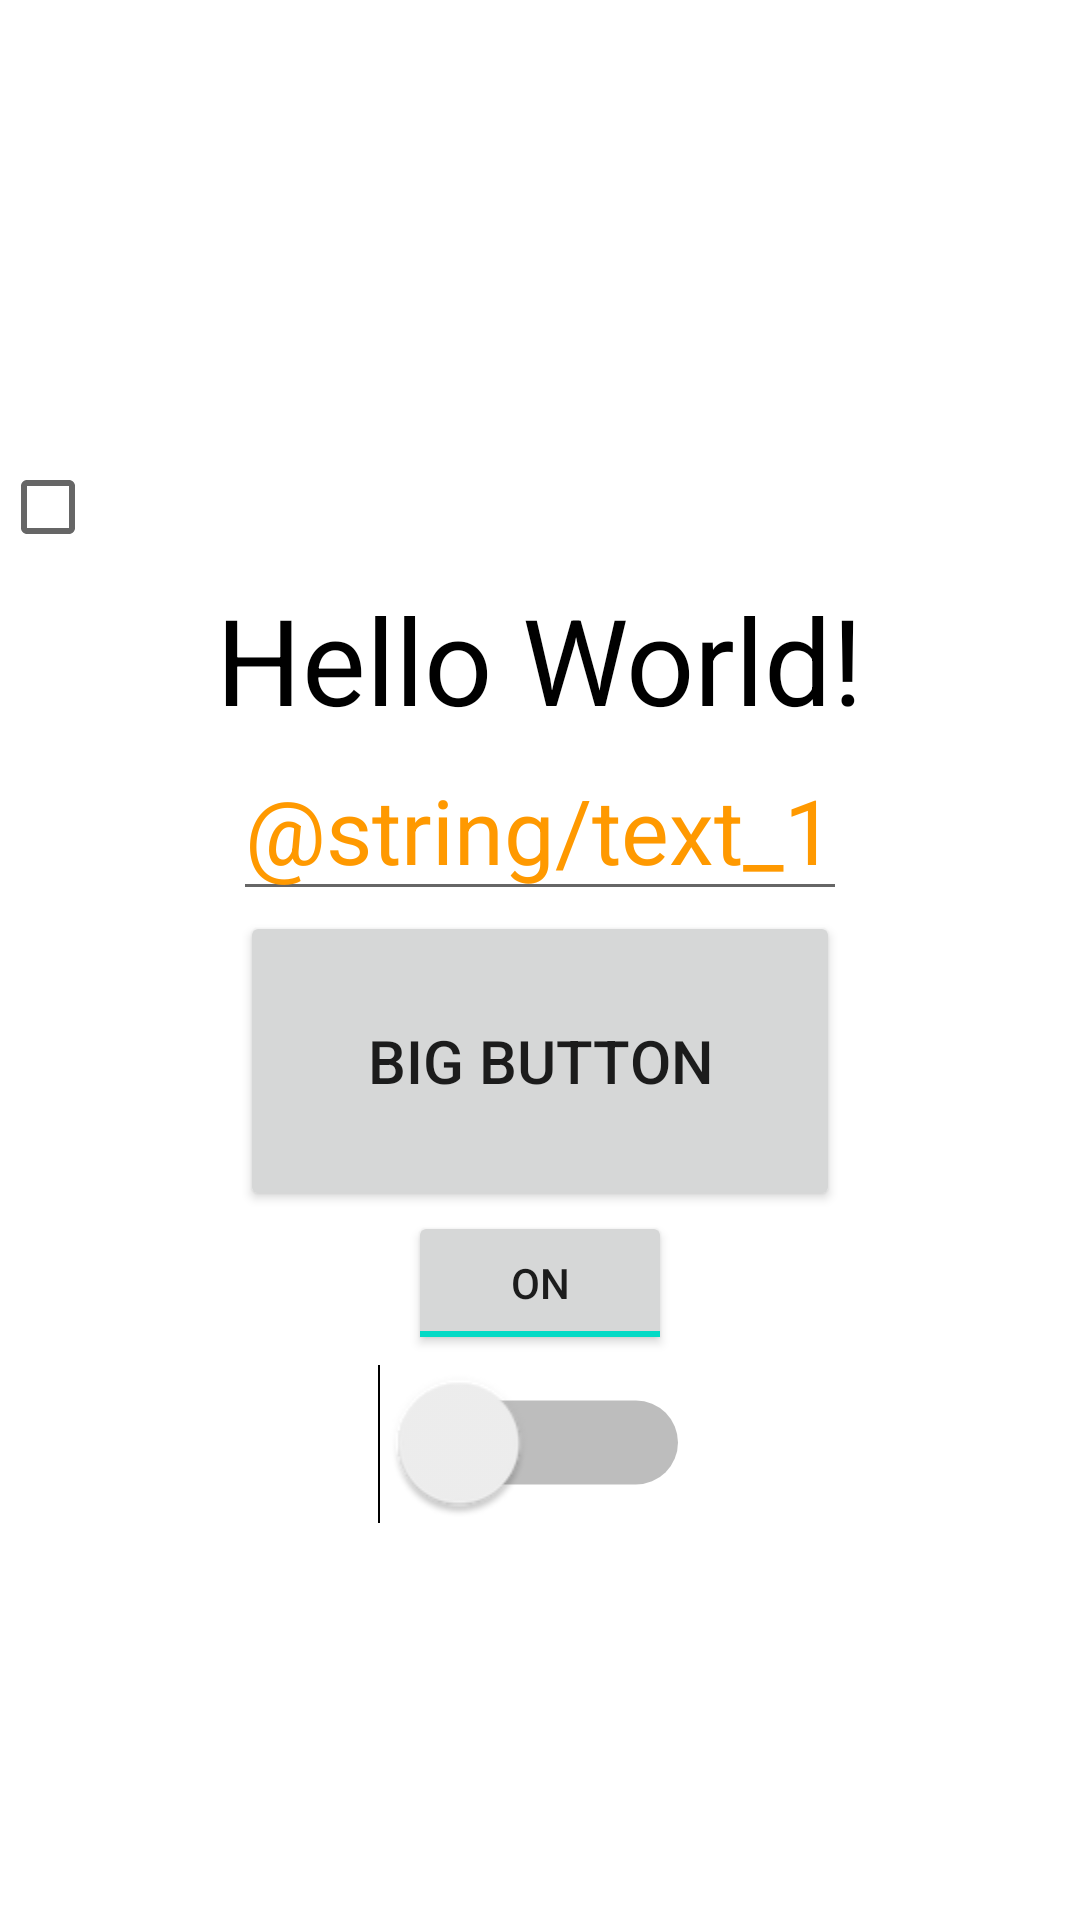

Produce the Android XML layout that renders to this screen, including the resource entries it uses.
<!-- AndroidManifest.xml: application theme Theme.HomeWorksGB -->
<!-- res/layout/activity_main.xml -->
<?xml version="1.0" encoding="utf-8"?>
<androidx.appcompat.widget.LinearLayoutCompat xmlns:android="http://schemas.android.com/apk/res/android"
    xmlns:app="http://schemas.android.com/apk/res-auto"
    xmlns:tools="http://schemas.android.com/tools"
    android:layout_width="match_parent"
    android:layout_height="match_parent"
    android:gravity="center"
    android:orientation="vertical"
    tools:context=".MainActivity">

    <CheckBox
        android:layout_width="wrap_content"
        android:layout_height="wrap_content"
        android:layout_gravity="top"/>

    <TextView
        android:layout_width="wrap_content"
        android:layout_height="wrap_content"
        android:text="Hello World!"
        android:textSize="40sp"
        android:textColor="#000"
        app:layout_constraintBottom_toBottomOf="parent"
        app:layout_constraintEnd_toEndOf="parent"
        app:layout_constraintStart_toStartOf="parent"
        app:layout_constraintTop_toTopOf="parent" />

    <EditText
        android:layout_width="wrap_content"
        android:layout_height="wrap_content"
        android:text="@string/text_1"
        android:textSize="30sp"
        android:textColor="#F90"/>

    <Button
        android:layout_width="200dp"
        android:layout_height="100dp"
        android:text="Big Button"
        android:textSize="20sp"/>

    <ToggleButton
        android:layout_width="wrap_content"
        android:layout_height="wrap_content"
        android:checked="true"/>

    <Switch
        android:layout_width="wrap_content"
        android:layout_height="wrap_content"
        android:scaleX="2"
        android:scaleY="2"
        android:layout_marginTop="16dp" />

</androidx.appcompat.widget.LinearLayoutCompat>
<!-- resources referenced by this layout -->
<resources>
  <style name="Theme.HomeWorksGB" parent="Theme.MaterialComponents.DayNight.DarkActionBar">
          
          <item name="colorPrimary">@color/purple_500</item>
          <item name="colorPrimaryVariant">@color/purple_700</item>
          <item name="colorOnPrimary">@color/white</item>
          
          <item name="colorSecondary">@color/teal_200</item>
          <item name="colorSecondaryVariant">@color/teal_700</item>
          <item name="colorOnSecondary">@color/black</item>
          
          <item name="android:statusBarColor" tools:targetApi="l">?attr/colorPrimaryVariant</item>
          
      </style>
  <!-- not gathered from this repository: default colours our renderer supplied (Android Studio template values) -->
  <color name="purple_500">#FF6200EE</color>
  <color name="purple_700">#FF3700B3</color>
  <color name="teal_200">#FF03DAC5</color>
  <color name="teal_700">#FF018786</color>
  <color name="black">#FF000000</color>
  <color name="white">#FFFFFFFF</color>
</resources>
